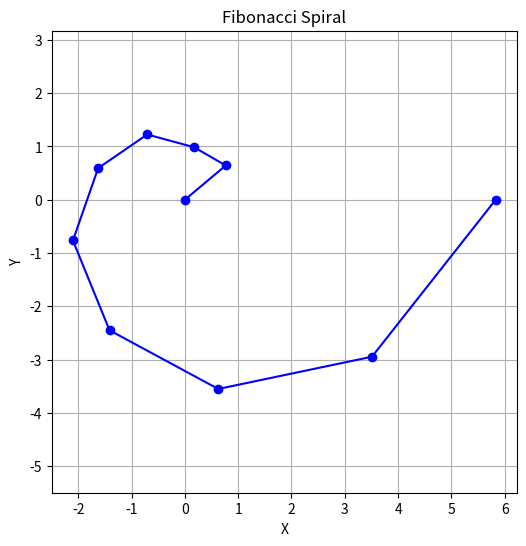

Generate this figure with matplotlib:
import matplotlib.pyplot as plt
import numpy as np

# Generate Fibonacci series up to n terms
n = 10
fib_series = [0, 1]  # Initialize the Fibonacci series with the first two terms
if n <= 2:
    fib_series = fib_series[:n]  # Return the series if n is 1 or 2
else:
    for _ in range(2, n):
        next_term = fib_series[-1] + fib_series[-2]  # Compute the next Fibonacci term
        fib_series.append(next_term)  # Add the next term to the series

# Calculate the coordinates of points for the Fibonacci spiral
theta = np.linspace(0, 2*np.pi, len(fib_series))  # Generate angles from 0 to 2*pi
radii = np.sqrt(fib_series)  # Use the square root of Fibonacci numbers as radii
x = radii * np.cos(theta)  # Calculate x-coordinates
y = radii * np.sin(theta)  # Calculate y-coordinates

# Plotting the Fibonacci spiral
plt.figure(figsize=(6, 6))
plt.plot(x, y, marker='o', linestyle='-', color='blue')
plt.title('Fibonacci Spiral')
plt.xlabel('X')
plt.ylabel('Y')
plt.axis('equal')
plt.grid(True)
plt.show()
